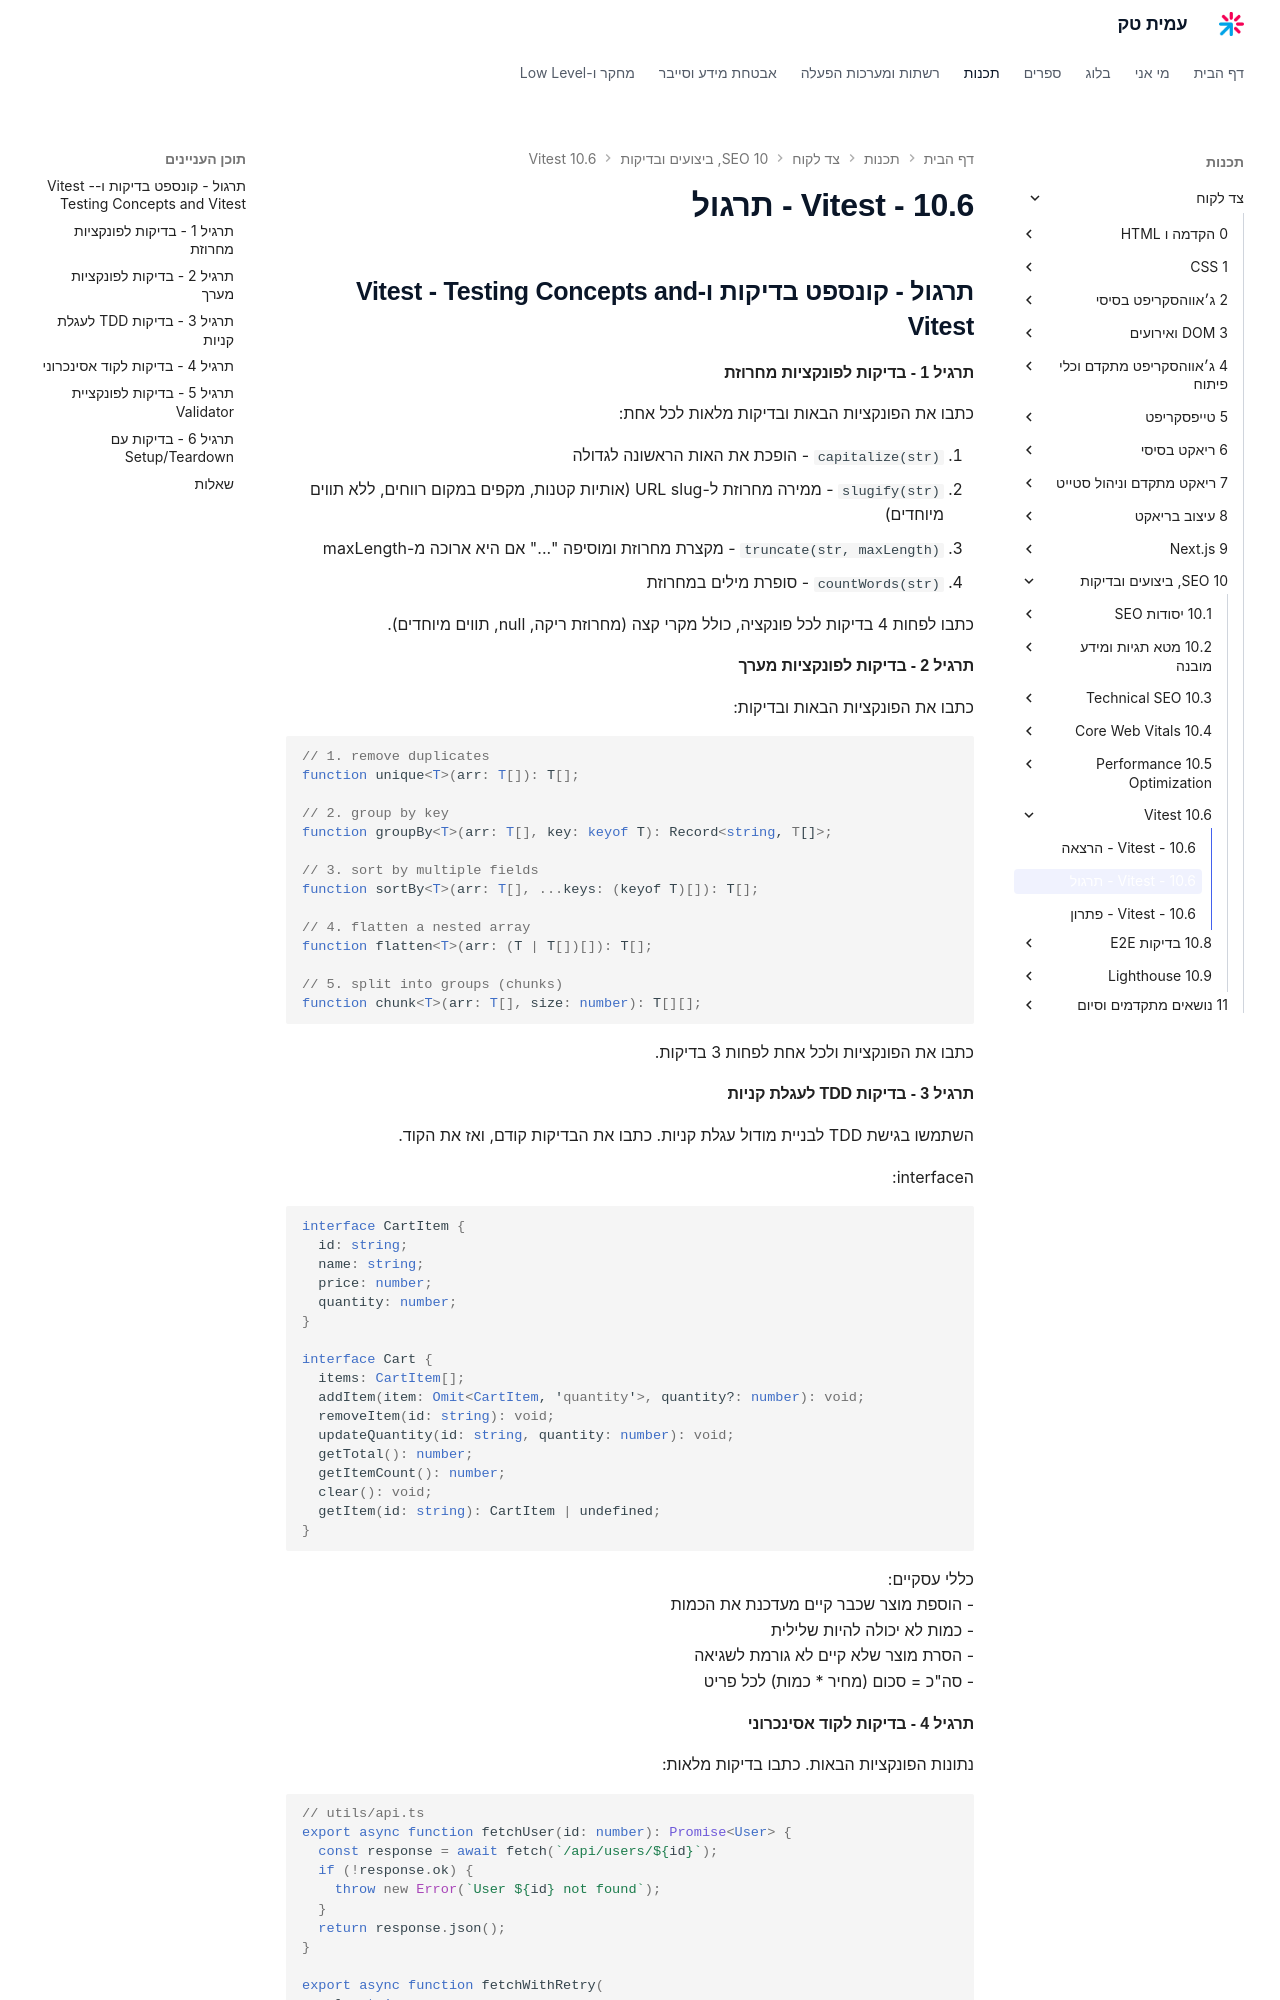

repository: AmitPinchasi/amittech · page: צד-לקוח/10 - SEO, ביצועים ובדיקות/10.6 - Vitest/10.6 - Vitest - תרגול/index.html · generator: mkdocs

## תרגול - קונספט בדיקות ו-Vitest - Testing Concepts and Vitest

#### תרגיל 1 - בדיקות לפונקציות מחרוזת

כתבו את הפונקציות הבאות ובדיקות מלאות לכל אחת:

1. `capitalize(str)` - הופכת את האות הראשונה לגדולה
2. `slugify(str)` - ממירה מחרוזת ל-URL slug (אותיות קטנות, מקפים במקום רווחים, ללא תווים מיוחדים)
3. `truncate(str, maxLength)` - מקצרת מחרוזת ומוסיפה "..." אם היא ארוכה מ-maxLength
4. `countWords(str)` - סופרת מילים במחרוזת

כתבו לפחות 4 בדיקות לכל פונקציה, כולל מקרי קצה (מחרוזת ריקה, null, תווים מיוחדים).

#### תרגיל 2 - בדיקות לפונקציות מערך

כתבו את הפונקציות הבאות ובדיקות:

```tsx
// 1. remove duplicates
function unique<T>(arr: T[]): T[];

// 2. group by key
function groupBy<T>(arr: T[], key: keyof T): Record<string, T[]>;

// 3. sort by multiple fields
function sortBy<T>(arr: T[], ...keys: (keyof T)[]): T[];

// 4. flatten a nested array
function flatten<T>(arr: (T | T[])[]): T[];

// 5. split into groups (chunks)
function chunk<T>(arr: T[], size: number): T[][];
```

כתבו את הפונקציות ולכל אחת לפחות 3 בדיקות.

#### תרגיל 3 - בדיקות TDD לעגלת קניות

השתמשו בגישת TDD לבניית מודול עגלת קניות. כתבו את הבדיקות קודם, ואז את הקוד.

הinterface:

```tsx
interface CartItem {
  id: string;
  name: string;
  price: number;
  quantity: number;
}

interface Cart {
  items: CartItem[];
  addItem(item: Omit<CartItem, 'quantity'>, quantity?: number): void;
  removeItem(id: string): void;
  updateQuantity(id: string, quantity: number): void;
  getTotal(): number;
  getItemCount(): number;
  clear(): void;
  getItem(id: string): CartItem | undefined;
}
```

כללי עסקיים:
- הוספת מוצר שכבר קיים מעדכנת את הכמות
- כמות לא יכולה להיות שלילית
- הסרת מוצר שלא קיים לא גורמת לשגיאה
- סה"כ = סכום (מחיר * כמות) לכל פריט
